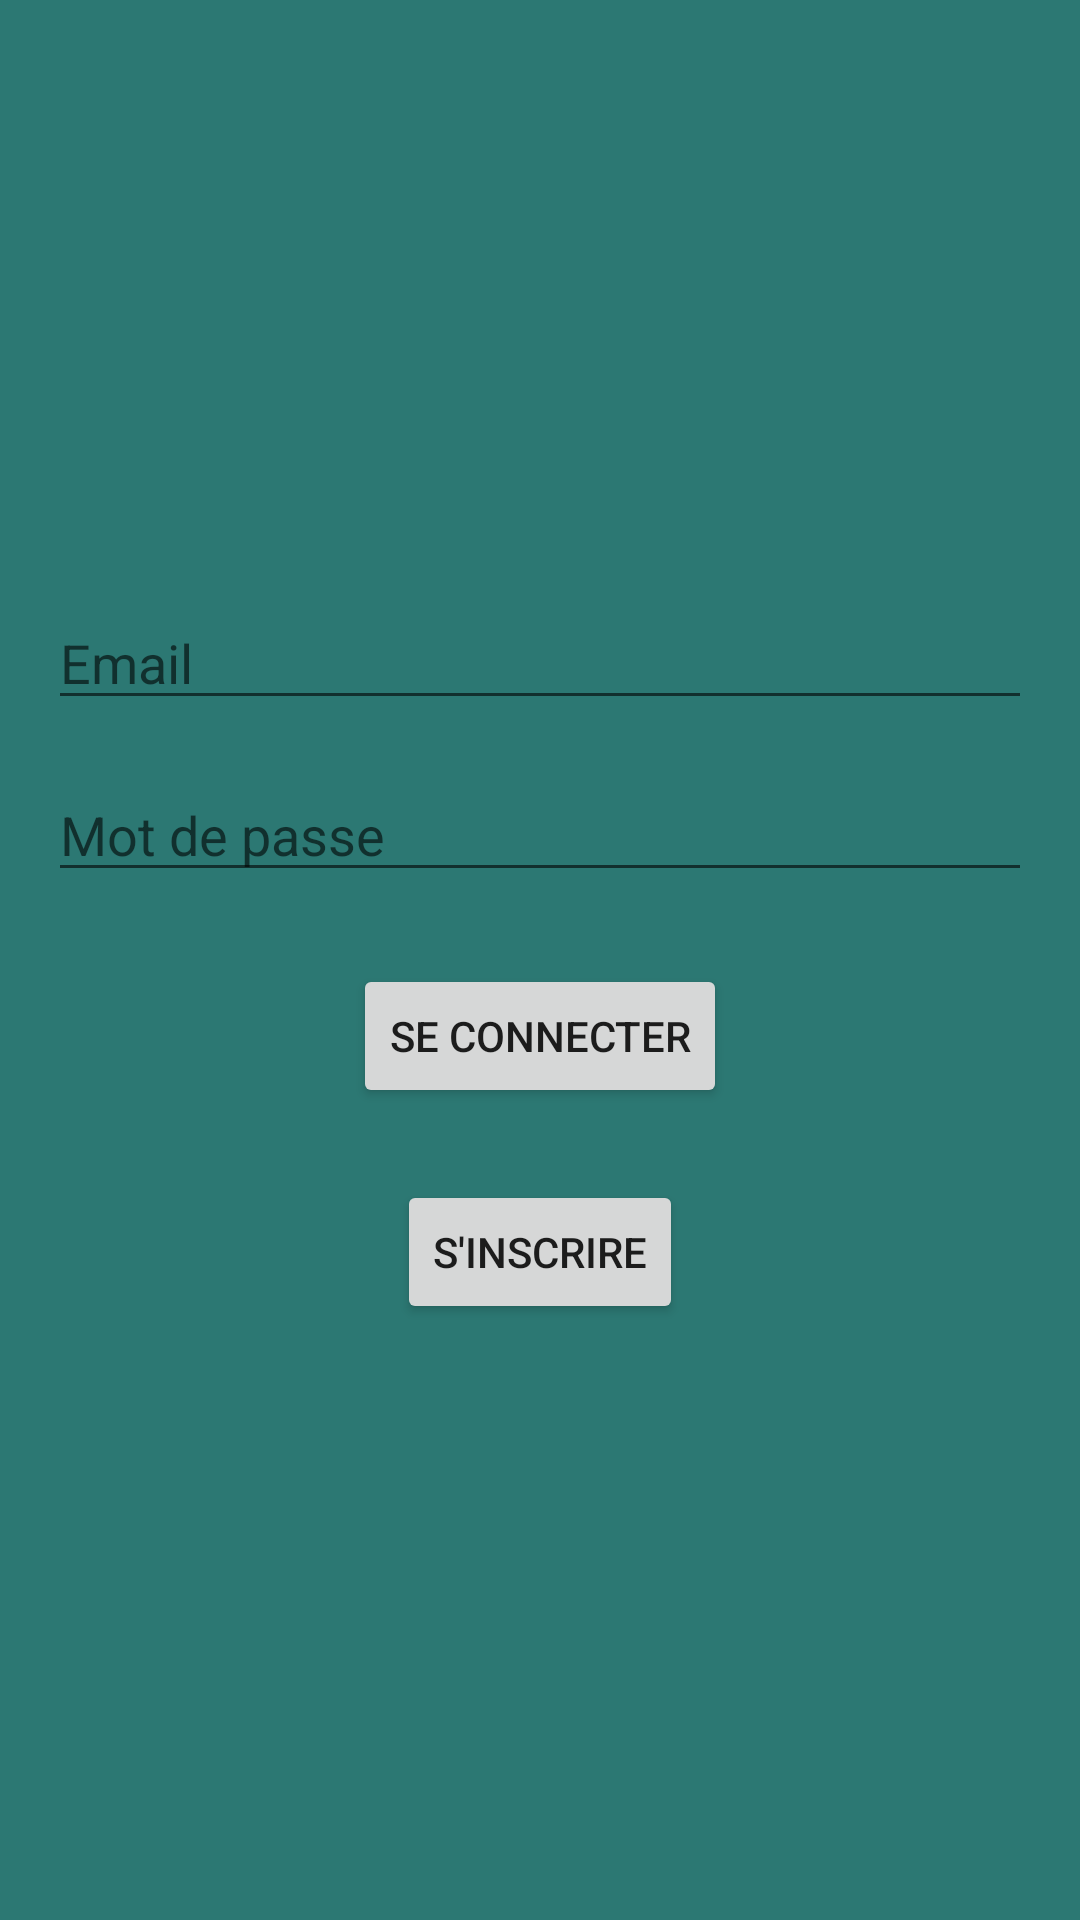

Layout XML and referenced resources for this Android screen:
<!-- AndroidManifest.xml: application theme Theme.ComApplication -->
<!-- res/layout/activity_main.xml -->
<?xml version="1.0" encoding="utf-8"?>
<LinearLayout xmlns:android="http://schemas.android.com/apk/res/android"
    xmlns:app="http://schemas.android.com/apk/res-auto"
    xmlns:tools="http://schemas.android.com/tools"
    android:layout_width="match_parent"
    android:layout_height="match_parent"
    android:background="@color/app_color"
    android:padding="16dp"
    android:gravity="center"
    android:orientation="vertical"
    tools:context=".MainActivity">

    <EditText
        android:id="@+id/email"
        android:layout_width="match_parent"
        android:layout_height="wrap_content"
        android:hint="@string/username_hint"

        android:inputType="textEmailAddress" />

    <EditText
        android:id="@+id/password"
        android:layout_width="match_parent"
        android:layout_height="wrap_content"
        android:hint="@string/password_hint"
        android:inputType="textPassword"
        android:layout_marginTop="16dp"/>

    <Button
        android:id="@+id/login_button"
        android:layout_width="wrap_content"
        android:layout_height="wrap_content"
        android:text="@string/login_button_text"
        android:layout_marginTop="24dp"
        android:layout_gravity="center_horizontal"/>


    <Button
        android:id="@+id/inscription_button"
        android:layout_width="wrap_content"
        android:layout_height="wrap_content"
        android:text="@string/s_inscrire"
        android:layout_marginTop="24dp"
        android:layout_gravity="center_horizontal"/>



</LinearLayout>
<!-- resources referenced by this layout -->
<resources>
  <color name="app_color">#2C7873</color>
  <string name="login_button_text">Se connecter</string>
  <string name="password_hint">Mot de passe</string>
  <string name="s_inscrire">S\'inscrire</string>
  <string name="username_hint">Email</string>
  <style name="Theme.ComApplication" parent="Theme.MaterialComponents.DayNight.DarkActionBar">
          
          <item name="colorPrimary">@color/purple_500</item>
          
          <item name="colorOnPrimary">@color/white</item>
          
          
          
          <item name="colorOnSecondary">@color/black</item>
          
          <item name="android:statusBarColor">?attr/colorPrimaryVariant</item>
          
      </style>
  <color name="purple_500">#FF6200EE</color>
  <color name="white">#FFFFFFFF</color>
  <color name="black">#FF000000</color>
</resources>
